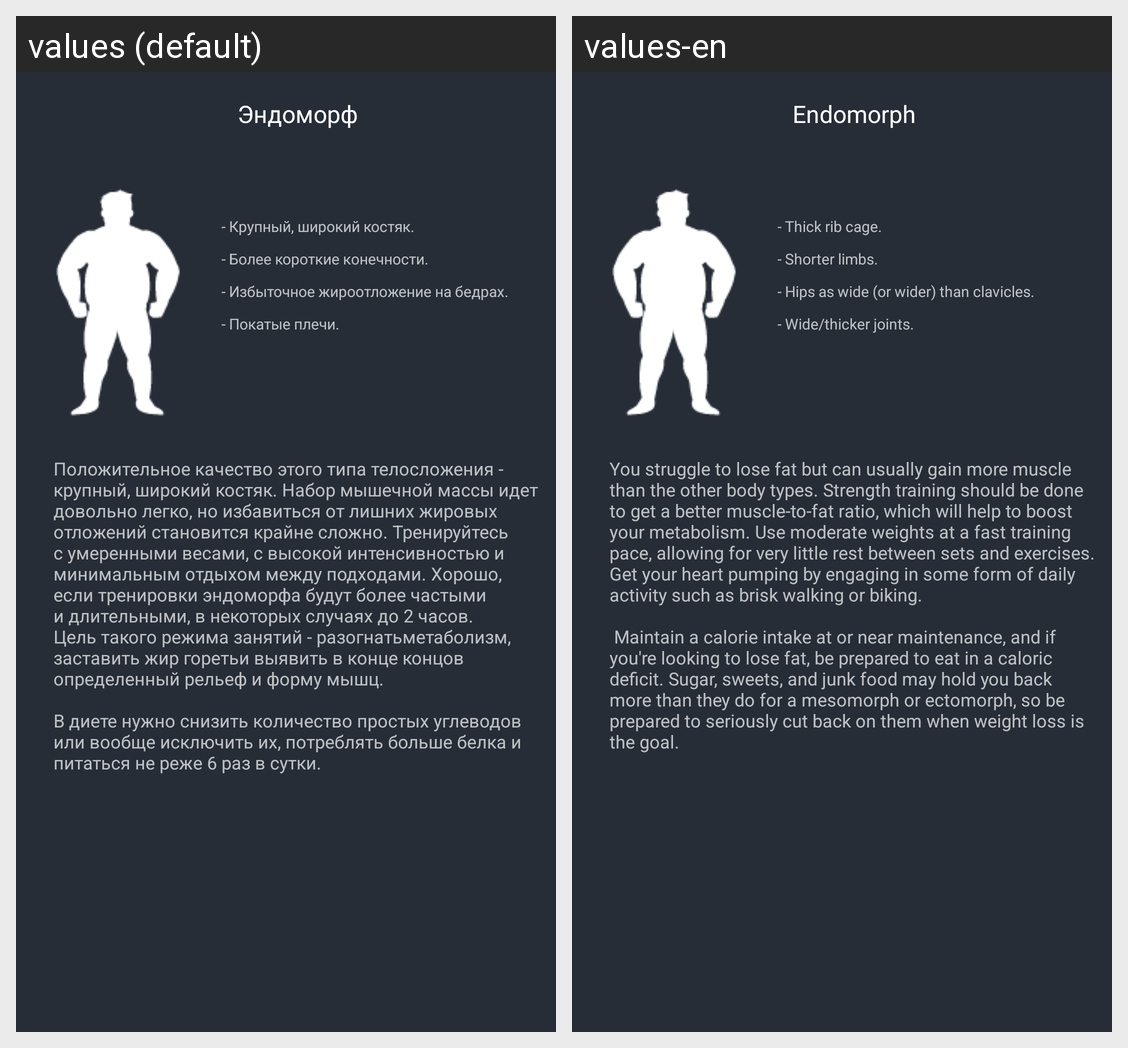

The Android screen above is rendered under two locales of the same app. Produce the string resources it draws, with the default and per-locale values.
Android screen res/layout/activity_endomorph_training_scrolling.xml rendered under 2 locales, left to right: values (default), values-en. Device: Nexus 5 (rendered at 1080×1920; each locale shown at half size, 540×960, under a caption strip naming it); theme Theme.AppCompat.NoActionBar.
Strings drawn on this screen, with the default value and each locale's value (text and hints the layout hard-codes, and strings that could not be matched under every locale, appear in the picture but are not listed):

Ennndo
  values: Эндоморф
  values-en: Endomorph

endoone
  values: - Крупный, широкий костяк.
  values-en: - Thick rib cage.

endotwoo
  values: - Более короткие конечности.
  values-en: - Shorter limbs.

endothree
  values: - Избыточное жироотложение на бедрах.
  values-en: - Hips as wide (or wider) than clavicles.

endofour
  values: - Покатые плечи.
  values-en: - Wide/thicker joints.

endotraining
  values: Положительное качество этого типа телосложения - крупный, широкий костяк. Набор мышечной массы идет довольно легко, но избавиться от лишних жировых отложений становится крайне сложно. Тренируйтесь с умеренными весами, с высокой интенсивностью и минимальным отдыхом между подходами. Хорошо, если тренировки эндоморфа будут более частыми и длительными, в некоторых случаях до 2 часов. Цель такого …[clipped]
  values-en: You struggle to lose fat but can usually gain more muscle than the other body types. Strength training should be done to get a better muscle-to-fat ratio, which will help to boost your metabolism. Use moderate weights at a fast training pace, allowing for very little rest between sets and exercises. Get your heart pumping by engaging in some form of daily activity such as brisk walking or …[clipped]
